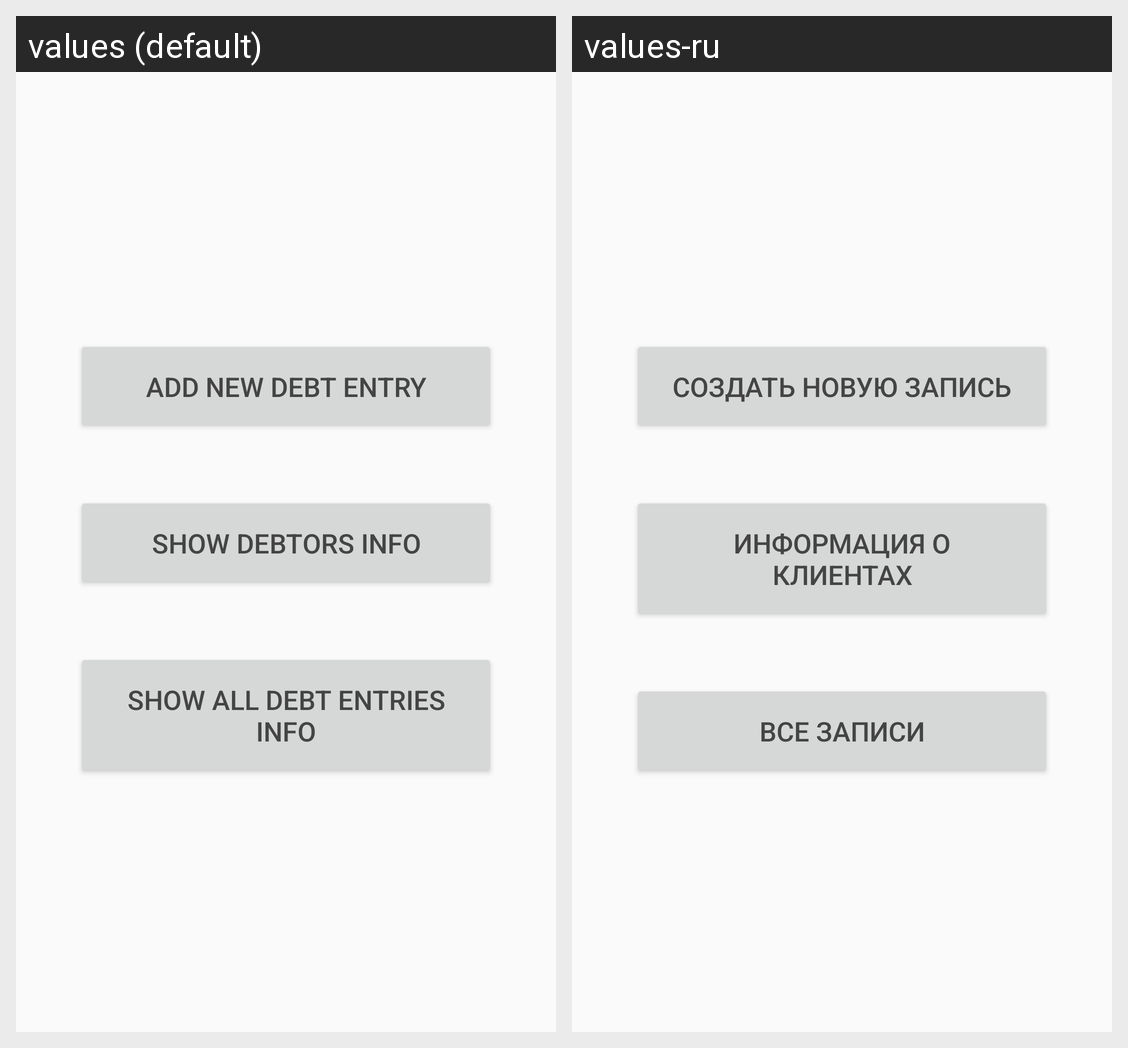

The same Android screen rendered under two of its app's locales, left to right. List the strings drawn on it with the default value and each locale's translation.
Android screen res/layout/activity_main.xml rendered under 2 locales, left to right: values (default), values-ru. Device: Nexus 5 (rendered at 1080×1920; each locale shown at half size, 540×960, under a caption strip naming it); theme AppTheme.
Strings drawn on this screen, with the default value and each locale's value (text and hints the layout hard-codes, and strings that could not be matched under every locale, appear in the picture but are not listed):

main_bNewRecord
  values: Add new debt entry
  values-ru: Создать новую запись

main_bClients
  values: Show debtors info
  values-ru: Информация о клиентах

main_bAllRecords
  values: Show all debt entries info
  values-ru: Все записи
